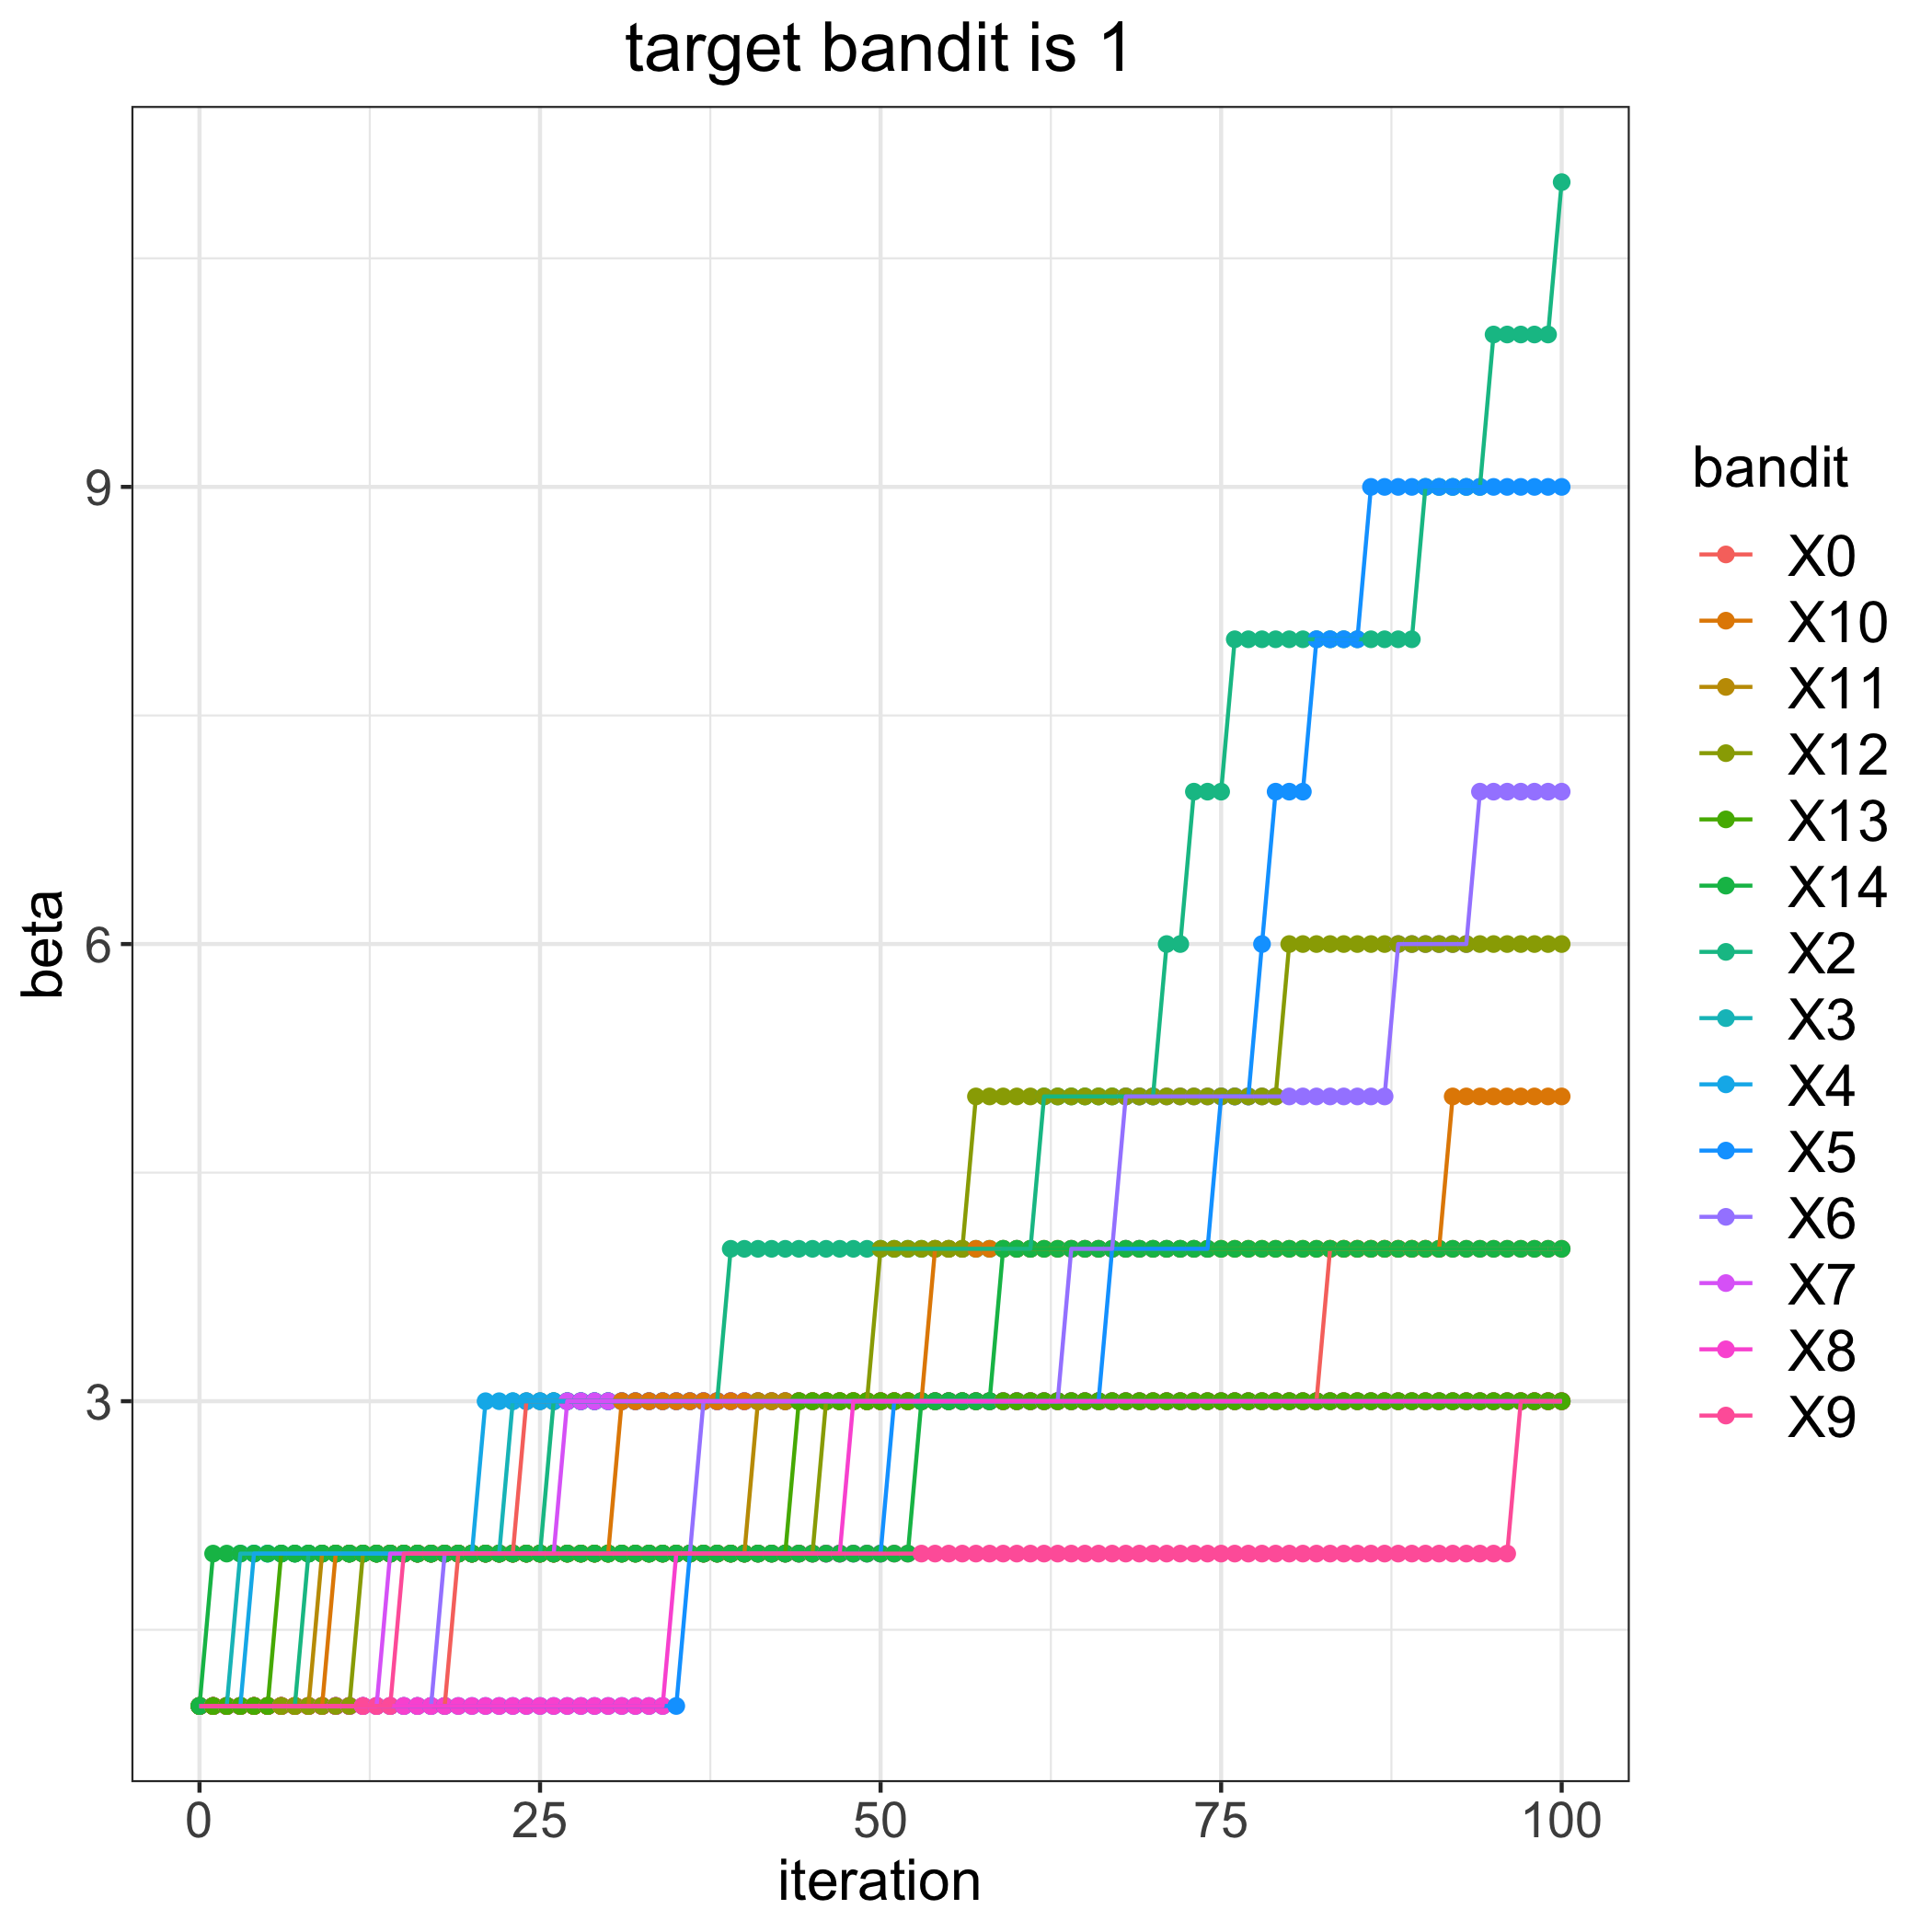

The file beside this chart, header and first rows:
, 0, 2, 3, 4, 5, 6, 7, 8, 9, 10, 11, 12, 13, 14
0, 1, 1, 1, 1, 1, 1, 1, 1, 1, 1, 1, 1, 1, 1
1, 1, 1, 1, 1, 1, 1, 1, 1, 1, 1, 1, 1, 1, 2
2, 1, 1, 1, 1, 1, 1, 1, 1, 1, 1, 1, 1, 1, 2
3, 1, 1, 2, 1, 1, 1, 1, 1, 1, 1, 1, 1, 1, 2
4, 1, 1, 2, 2, 1, 1, 1, 1, 1, 1, 1, 1, 1, 2
5, 1, 1, 2, 2, 1, 1, 1, 1, 1, 1, 1, 1, 1, 2
6, 1, 1, 2, 2, 1, 1, 1, 1, 1, 1, 1, 1, 2, 2
7, 1, 1, 2, 2, 1, 1, 1, 1, 1, 1, 1, 1, 2, 2
8, 1, 2, 2, 2, 1, 1, 1, 1, 1, 1, 1, 1, 2, 2
9, 1, 2, 2, 2, 1, 1, 1, 1, 1, 1, 2, 1, 2, 2
10, 1, 2, 2, 2, 1, 1, 1, 1, 1, 2, 2, 1, 2, 2
11, 1, 2, 2, 2, 1, 1, 1, 1, 1, 2, 2, 1, 2, 2
12, 1, 2, 2, 2, 1, 1, 1, 1, 1, 2, 2, 2, 2, 2
13, 1, 2, 2, 2, 1, 1, 1, 1, 1, 2, 2, 2, 2, 2
14, 1, 2, 2, 2, 1, 1, 2, 1, 1, 2, 2, 2, 2, 2
15, 1, 2, 2, 2, 1, 1, 2, 1, 2, 2, 2, 2, 2, 2
16, 1, 2, 2, 2, 1, 1, 2, 1, 2, 2, 2, 2, 2, 2
17, 1, 2, 2, 2, 1, 1, 2, 1, 2, 2, 2, 2, 2, 2
18, 1, 2, 2, 2, 1, 2, 2, 1, 2, 2, 2, 2, 2, 2
19, 2, 2, 2, 2, 1, 2, 2, 1, 2, 2, 2, 2, 2, 2
20, 2, 2, 2, 2, 1, 2, 2, 1, 2, 2, 2, 2, 2, 2
21, 2, 2, 2, 3, 1, 2, 2, 1, 2, 2, 2, 2, 2, 2
22, 2, 2, 2, 3, 1, 2, 2, 1, 2, 2, 2, 2, 2, 2
23, 2, 2, 3, 3, 1, 2, 2, 1, 2, 2, 2, 2, 2, 2
24, 3, 2, 3, 3, 1, 2, 2, 1, 2, 2, 2, 2, 2, 2
25, 3, 2, 3, 3, 1, 2, 2, 1, 2, 2, 2, 2, 2, 2
26, 3, 3, 3, 3, 1, 2, 2, 1, 2, 2, 2, 2, 2, 2
27, 3, 3, 3, 3, 1, 2, 3, 1, 2, 2, 2, 2, 2, 2
28, 3, 3, 3, 3, 1, 2, 3, 1, 2, 2, 2, 2, 2, 2
29, 3, 3, 3, 3, 1, 2, 3, 1, 2, 2, 2, 2, 2, 2
30, 3, 3, 3, 3, 1, 2, 3, 1, 2, 2, 2, 2, 2, 2
31, 3, 3, 3, 3, 1, 2, 3, 1, 2, 3, 2, 2, 2, 2
32, 3, 3, 3, 3, 1, 2, 3, 1, 2, 3, 2, 2, 2, 2
33, 3, 3, 3, 3, 1, 2, 3, 1, 2, 3, 2, 2, 2, 2
34, 3, 3, 3, 3, 1, 2, 3, 1, 2, 3, 2, 2, 2, 2
35, 3, 3, 3, 3, 1, 2, 3, 2, 2, 3, 2, 2, 2, 2
36, 3, 3, 3, 3, 2, 2, 3, 2, 2, 3, 2, 2, 2, 2
37, 3, 3, 3, 3, 2, 3, 3, 2, 2, 3, 2, 2, 2, 2
38, 3, 3, 3, 3, 2, 3, 3, 2, 2, 3, 2, 2, 2, 2
39, 3, 4, 3, 3, 2, 3, 3, 2, 2, 3, 2, 2, 2, 2
40, 3, 4, 3, 3, 2, 3, 3, 2, 2, 3, 2, 2, 2, 2
41, 3, 4, 3, 3, 2, 3, 3, 2, 2, 3, 3, 2, 2, 2
42, 3, 4, 3, 3, 2, 3, 3, 2, 2, 3, 3, 2, 2, 2
43, 3, 4, 3, 3, 2, 3, 3, 2, 2, 3, 3, 2, 2, 2
44, 3, 4, 3, 3, 2, 3, 3, 2, 2, 3, 3, 2, 3, 2
45, 3, 4, 3, 3, 2, 3, 3, 2, 2, 3, 3, 2, 3, 2
46, 3, 4, 3, 3, 2, 3, 3, 2, 2, 3, 3, 3, 3, 2
47, 3, 4, 3, 3, 2, 3, 3, 2, 2, 3, 3, 3, 3, 2
48, 3, 4, 3, 3, 2, 3, 3, 3, 2, 3, 3, 3, 3, 2
49, 3, 4, 3, 3, 2, 3, 3, 3, 2, 3, 3, 3, 3, 2
50, 3, 4, 3, 3, 2, 3, 3, 3, 2, 3, 3, 4, 3, 2
51, 3, 4, 3, 3, 3, 3, 3, 3, 2, 3, 3, 4, 3, 2
52, 3, 4, 3, 3, 3, 3, 3, 3, 2, 3, 3, 4, 3, 2
53, 3, 4, 3, 3, 3, 3, 3, 3, 2, 3, 3, 4, 3, 3
54, 3, 4, 3, 3, 3, 3, 3, 3, 2, 4, 3, 4, 3, 3
55, 3, 4, 3, 3, 3, 3, 3, 3, 2, 4, 3, 4, 3, 3
56, 3, 4, 3, 3, 3, 3, 3, 3, 2, 4, 3, 4, 3, 3
57, 3, 4, 3, 3, 3, 3, 3, 3, 2, 4, 3, 5, 3, 3
58, 3, 4, 3, 3, 3, 3, 3, 3, 2, 4, 3, 5, 3, 3
59, 3, 4, 3, 3, 3, 3, 3, 3, 2, 4, 3, 5, 3, 4
... 41 more rows
